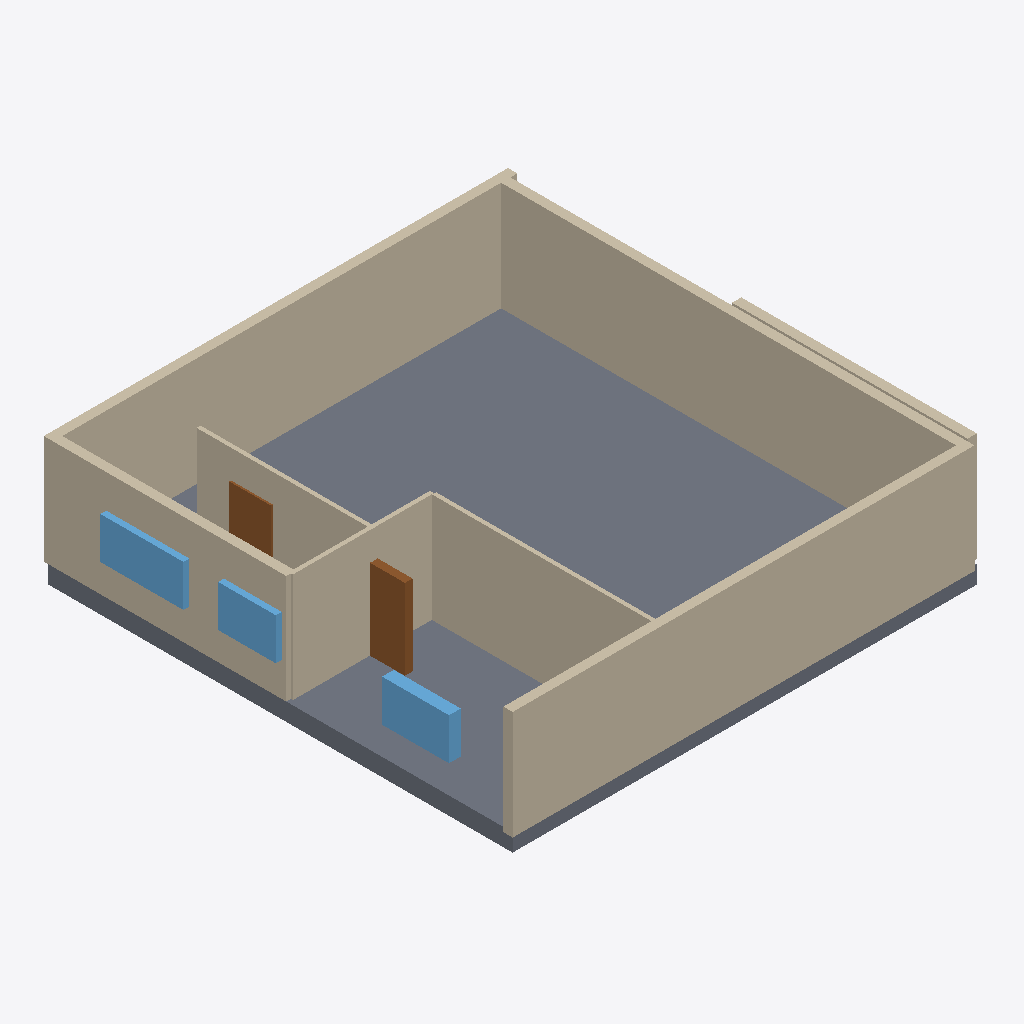
Isometric view of an IFC building model (IFC-SPF (STEP), schema IFC4, length unit millimetre), seen from the south-west, elements coloured by IFC class: 13 walls (beige), 3 windows (light blue), 2 doors (brown), 1 slab (grey).
Extent 12.7 m × 12.6 m × 3.4 m (x, y, z). Elements (23): 13 IfcWall, 5 IfcDoor, 4 IfcWindow, 1 IfcSlab.

HEADER;
FILE_DESCRIPTION(('ViewDefinition[DesignTransferView]'),'2;1');
FILE_NAME('/dev/null','2026-11-14T07:49:08+02:00',(''),(''),'IfcOpenShell 0.9.0.post1','IfcOpenShell 0.9.0.post1','Nobody');
FILE_SCHEMA(('IFC4'));
ENDSEC;
DATA;
#1=IFCPROJECT('3m1HPX0o99Dxr3OwjoocU0',$,'plan2ifc',$,$,$,$,(#10),#5);
#12=IFCSITE('2fHrFWDvDFLxiu2VBlUF$$',$,'Site',$,$,$,$,$,$,$,$,$,$,$);
#13=IFCBUILDING('3RZArbCXvEWe2Ye$4iDncV',$,'Building',$,$,$,$,$,$,$,$,$);
#14=IFCBUILDINGSTOREY('3y91cBfi9BnAeR9uUVK908',$,'Level 0',$,$,$,$,$,$,$);
#504=IFCSLAB('0wNsGRiZz99QJpGrRfCxr4',$,'Slab',$,$,#521,#511,$,$);
#283=IFCWALL('0X3gT8N9jFgQQPMNXuYxDs',$,'Wall',$,$,#304,#294,$,$);
#63=IFCWALL('0dCaWvhbD4FQ2xqRCKVrM$',$,'Wall',$,$,#84,#74,$,$);
#18=IFCWALL('3qiGXz3616G8wzDzcPXk2D',$,'Wall',$,$,#40,#29,$,$);
#41=IFCWALL('3TtjKU7eL7RvI0ggC$bQ6M',$,'Wall',$,$,#62,#52,$,$);
#217=IFCWALL('1Dxn_7ilPCNh9kWJQWWA30',$,'Wall',$,$,#238,#228,$,$);
#195=IFCWALL('3RHMOgqo56YedbnP95rQLP',$,'Wall',$,$,#216,#206,$,$);
#85=IFCWALL('0V3SUO5mr5Yw94_YIMvZfZ',$,'Wall',$,$,#106,#96,$,$);
#416=IFCWINDOW('2a6ZcMSVPFXPbemjMXjoAw',$,'Window',$,$,#437,#427,$,$,$,$,$,$);
#482=IFCWINDOW('1RctNFhF94$hg0TJ41gxPM',$,'Window',$,$,#503,#493,$,$,$,$,$,$);
#350=IFCDOOR('2L_r_mRB18wRl3Nv2iiyB$',$,'Door',$,$,#371,#361,$,$,$,$,$,$);
#438=IFCWINDOW('1hpustwFPBc8YQOxWoaUOE',$,'Window',$,$,#459,#449,$,$,$,$,$,$);
#173=IFCWALL('0aJ1Aqz2j9fgR3YmJ_r1Ml',$,'Wall',$,$,#194,#184,$,$);
#261=IFCWALL('0JbSQiHaz0ahT18y_hQRjP',$,'Wall',$,$,#282,#272,$,$);
#327=IFCDOOR('2XAM$Vm719sPVJ7laZLaSL',$,'Door',$,$,#348,#338,$,$,$,$,$,$);
#239=IFCWALL('1DL20cnr5FzgnTqu3ZBXKj',$,'Wall',$,$,#260,#250,$,$);
#151=IFCWALL('1RGP1g69z07QOhv8f3EZXx',$,'Wall',$,$,#172,#162,$,$);
#107=IFCWALL('1Y6byL$65ApxYvXQcwKx85',$,'Wall',$,$,#128,#118,$,$);
#129=IFCWALL('3AKHMx$iv1Y9rpsWZmhcxo',$,'Wall',$,$,#150,#140,$,$);
ENDSEC;
